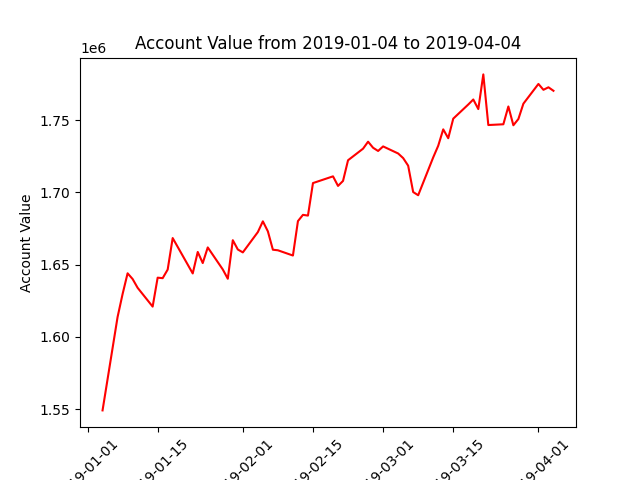

The table this chart was drawn from, first rows:
datadate, account_value
20190104, 1549042
20190107, 1613705
20190108, 1629611
20190109, 1643994
20190110, 1640050
20190111, 1633960
20190114, 1620932
20190115, 1640976
20190116, 1640628
20190117, 1646577
20190118, 1668407
20190122, 1643897
20190123, 1658778
20190124, 1651093
20190125, 1661921
20190128, 1646661
20190129, 1640226
20190130, 1666923
20190131, 1660499
20190201, 1658473
20190204, 1672555
20190205, 1679991
20190206, 1673051
20190207, 1660332
20190208, 1659939
20190211, 1656308
20190212, 1680148
20190213, 1684479
20190214, 1683976
20190215, 1706492
20190219, 1711150
20190220, 1704524
20190221, 1707987
20190222, 1722297
20190225, 1730325
20190226, 1735157
20190227, 1730942
20190228, 1728728
20190301, 1731882
20190304, 1726990
20190305, 1723807
20190306, 1718536
20190307, 1700273
20190308, 1698060
20190311, 1724283
20190312, 1732343
20190313, 1743693
20190314, 1737561
20190315, 1751115
20190318, 1760917
20190319, 1764383
20190320, 1757740
20190321, 1781760
20190322, 1746689
20190325, 1747212
20190326, 1759535
20190327, 1746528
20190328, 1750862
20190329, 1761481
20190401, 1775154
... 3 more rows
